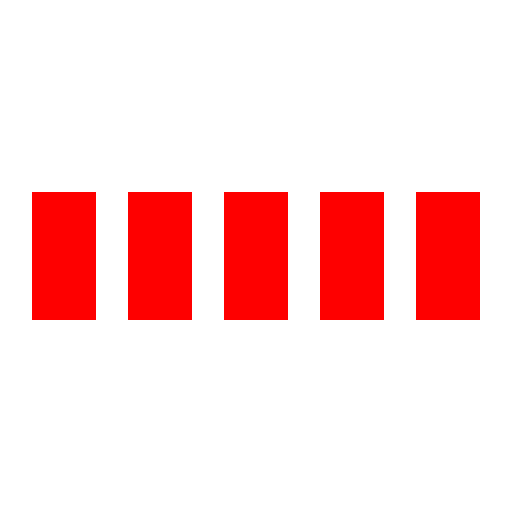
t = 0.00 s
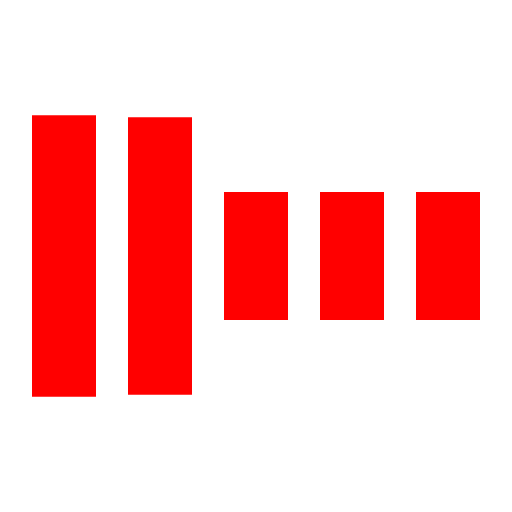
t = 0.30 s
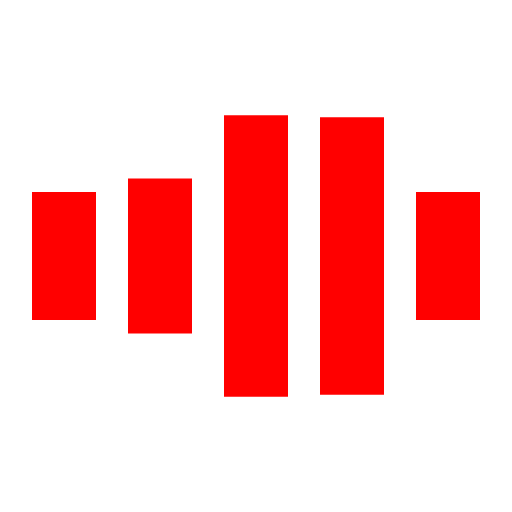
t = 0.70 s
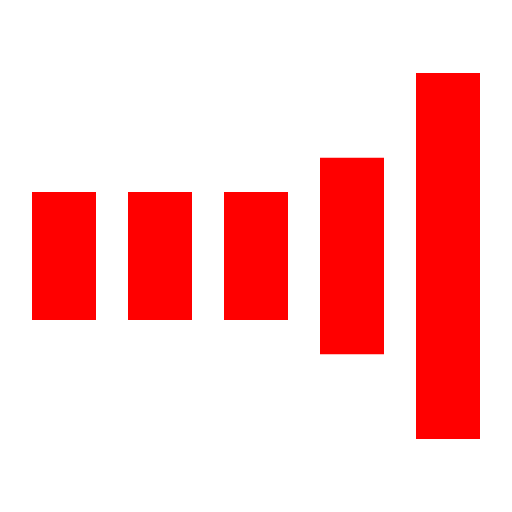
t = 1.00 s
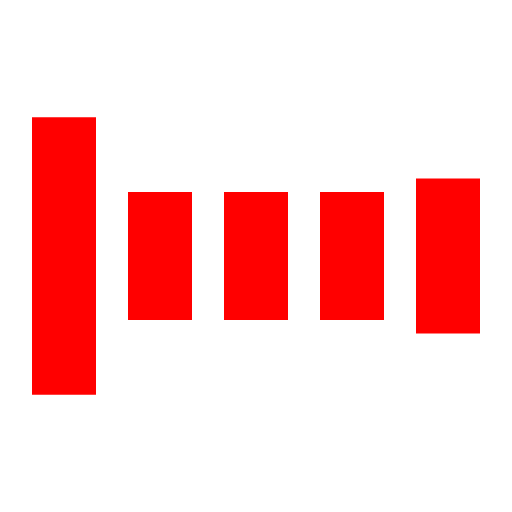
t = 1.30 s
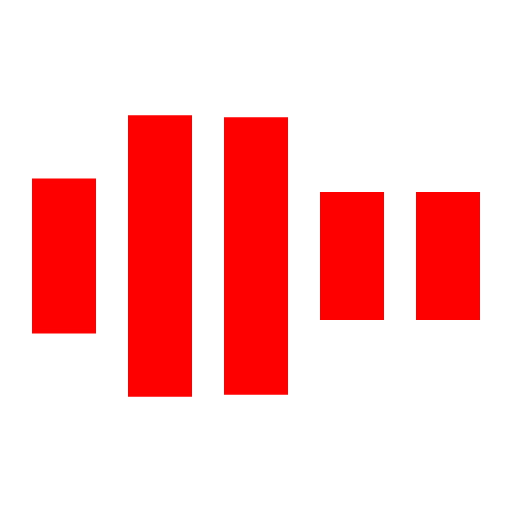
t = 1.70 s

The animated SVG that drew these frames (rendered in a browser with its animation timeline set to each time). Animation: 5 SMIL elements (animate=5); one cycle of 2.00 s, repeats indefinitely.

<svg xmlns="http://www.w3.org/2000/svg" viewBox="0 0 32 32" width="32" height="32" fill="#ff0000">
  <path transform="translate(2)" d="M0 12 V20 H4 V12z"> 
    <animate attributeName="d" values="M0 12 V20 H4 V12z; M0 4 V28 H4 V4z; M0 12 V20 H4 V12z; M0 12 V20 H4 V12z" dur="1.2s" repeatCount="indefinite" begin="0" keytimes="0;.2;.5;1" keySplines="0.2 0.2 0.4 0.8;0.2 0.6 0.4 0.8;0.2 0.8 0.4 0.8" calcMode="spline"  />
  </path>
  <path transform="translate(8)" d="M0 12 V20 H4 V12z">
    <animate attributeName="d" values="M0 12 V20 H4 V12z; M0 4 V28 H4 V4z; M0 12 V20 H4 V12z; M0 12 V20 H4 V12z" dur="1.2s" repeatCount="indefinite" begin="0.2" keytimes="0;.2;.5;1" keySplines="0.2 0.2 0.4 0.8;0.2 0.6 0.4 0.8;0.2 0.8 0.4 0.8" calcMode="spline"  />
  </path>
  <path transform="translate(14)" d="M0 12 V20 H4 V12z">
    <animate attributeName="d" values="M0 12 V20 H4 V12z; M0 4 V28 H4 V4z; M0 12 V20 H4 V12z; M0 12 V20 H4 V12z" dur="1.2s" repeatCount="indefinite" begin="0.4" keytimes="0;.2;.5;1" keySplines="0.2 0.2 0.4 0.8;0.2 0.6 0.4 0.8;0.2 0.8 0.4 0.8" calcMode="spline" />
  </path>
  <path transform="translate(20)" d="M0 12 V20 H4 V12z">
    <animate attributeName="d" values="M0 12 V20 H4 V12z; M0 4 V28 H4 V4z; M0 12 V20 H4 V12z; M0 12 V20 H4 V12z" dur="1.2s" repeatCount="indefinite" begin="0.6" keytimes="0;.2;.5;1" keySplines="0.2 0.2 0.4 0.8;0.2 0.6 0.4 0.8;0.2 0.8 0.4 0.8" calcMode="spline" />
  </path>
  <path transform="translate(26)" d="M0 12 V20 H4 V12z">
    <animate attributeName="d" values="M0 12 V20 H4 V12z; M0 4 V28 H4 V4z; M0 12 V20 H4 V12z; M0 12 V20 H4 V12z" dur="1.2s" repeatCount="indefinite" begin="0.8" keytimes="0;.2;.5;1" keySplines="0.2 0.2 0.4 0.8;0.2 0.6 0.4 0.8;0.2 0.8 0.4 0.8" calcMode="spline" />
  </path>
</svg>
